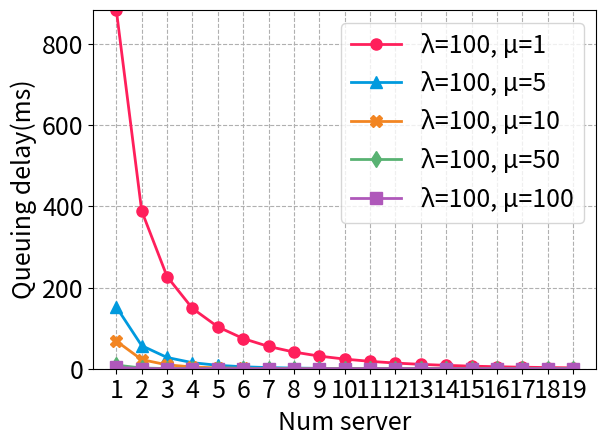

This figure's Python source:
import os
import numpy as np
import matplotlib.pyplot as plt

fontsize = 18
linewidth = 2
markersize = 8
plt.rcParams.update({'font.size':fontsize, 'lines.linewidth':linewidth, 'lines.markersize':markersize, 'pdf.fonttype':42, 'ps.fonttype':42})
fontsize_legend = 18
color_list = ['#FF1F5B', '#009ADE',  '#F28522', '#58B272', '#AF58BA', '#A6761D','#1f77b4','#ff7f0e'] 
marker_list = ['o', '^', 'X', 'd', 's', 'v', 'P',  '*','>','<','x']
label_list = ['λ=100, μ=1', 'λ=100, μ=5', 'λ=100, μ=10','λ=100, μ=50','λ=100, μ=100']

def plot_delay(x, y):
    fig, ax = plt.subplots()
    max_y = 0
    min_y = 1000000

    for i in range(len(y)):
        plt.plot(x, y[i], label=label_list[i], marker=marker_list[i], color=color_list[i])   
        if max(y[i]) > max_y:
            max_y = max(y[i])
        if min(y[i]) < min_y:
            min_y = min(y[i])   
    
    plt.legend(fontsize=fontsize_legend)    
    plt.xlabel('Num server')
    plt.ylabel('Queuing delay(ms)')
    plt.grid(linestyle='--')
    plt.tight_layout()
    plt.ylim([0, max_y])
    plt.xticks(ticks=x)

    filename = 'Num server Queuing delay'+'.pdf'
    plt.savefig(filename, transparent=True, bbox_inches='tight', pad_inches=0.04)            
    plt.show() 


def compute_queuing_delay_iteratively(lam, mu, num_server):
    c=0
    while c*mu < lam:
        c+=1
    c += num_server
    r = lam/mu
    rho = r/c
    assert rho < 1    
    
    p0c_2 = 1.
    n = 1
    p0c_1 = r/n
    n += 1
    while n <= c:
        p0c_2 += p0c_1            
        p0c_1 *= r/n
        n += 1

    p0 = 1/(p0c_1/(1-rho) + p0c_2)
    wq = p0c_1*p0/c/(mu * (1-rho)**2)
    assert wq >= 0.
    return wq    


#['λ=100, μ=1', 'λ=100, μ=5', 'λ=100, μ=10','λ=100, μ=50','λ=100, μ=100']

x = [i for  i in range(1,20)]
y = [[compute_queuing_delay_iteratively(100,1,i)*1000 for i in x],
     [compute_queuing_delay_iteratively(100,5,i)*1000 for i in x],
     [compute_queuing_delay_iteratively(100,10,i)*1000 for i in x],
     [compute_queuing_delay_iteratively(100,50,i)*1000 for i in x],
     [compute_queuing_delay_iteratively(100,100,i)*1000 for i in x],
     ]

for i in range(len(y)):
    for j in range(len(y[i])):
        print("{:.2}".format(y[i][j]), ' , ',end="")
        
    print()
plot_delay(x, y)
    